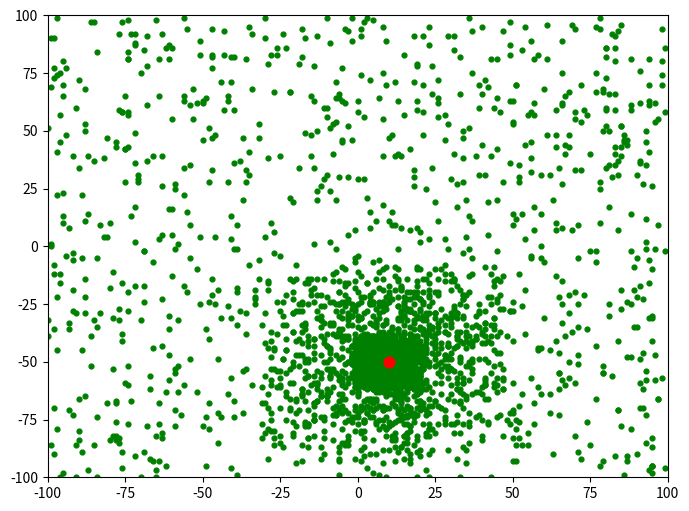

The script that saved this image:
import numpy as np
import matplotlib.pyplot as plt
  
# specifying the size for each and 
# every matplotlib plot globally
plt.rcParams['figure.figsize'] = [8, 6] 
  
# defining list objects with range of the graph
x1_range = [-100, 100]
x2_range = [-100, 100]
  
# empty list object to store the population
population = []
  
# this function is used to generate the population
# and appending it to the population list defined above
# it takes the attributes as no. of features in a 
# population and size that we have in it
def populate(features, size = 1000):
      
    # here we are defining the coordinate 
    # for each entity in a population
    initial = [] 
      
    for _ in range(size):
        entity = []
        for feature in features:
              
            # this * feature variable unpacks a list 
            # or tuple into position arguments.
            val = np.random.randint(*feature)
            entity.append(val)
        initial.append(entity)
      
    return np.array(initial)
  
# defining the virus in the form of numpy array
virus = np.array([10, -50])
  
# only the 100 fit ones will survive in this one
def fitness(population, virus, size = 100):
      
    scores = []
      
    # enumerate also provides the index as for the iterator
    for index, entity in enumerate(population): 
        score = np.sum((entity-virus)**2)
        scores.append((score, index))
      
    scores = sorted(scores)[:size]
      
    return np.array(scores)[:, 1]
  
# this function is used to plot the graph
def draw(population, virus):
    plt.xlim((-100, 100))
    plt.ylim((-100, 100))
    plt.scatter(population[:, 0], population[:, 1], c ='green', s = 12)
    plt.scatter(virus[0], virus[1], c ='red', s = 60) 
    plt.show()
      
      
def reduction(population, virus, size = 100):
      
    # only the index of the fittest ones
    # is returned in sorted format
    fittest = fitness(population, virus, size) 
  
    new_pop = []
      
    for item in fittest:
        new_pop.append(population[item])
          
    return np.array(new_pop)
  
# cross mutation in order to generate the next generation
# of the population which will be more immune to virus than previous
def cross(population, size = 1000):
      
    new_pop = []
      
    for _ in range(size):
        p = population[np.random.randint(0, len(population))]
        m = population[np.random.randint(0, len(population))]
      
        # we are only considering half of each 
        # without considering random selection
        entity = []
        entity.append(*p[:len(p)//2])
        entity.append(*m[len(m)//2:])
          
        new_pop.append(entity)
      
    return np.array(new_pop)
  
# generating and adding the random features to
# the entity so that it looks more distributed
def mutate(population):
      
    return population + np.random.randint(-10, 10, 2000).reshape(1000, 2)
  
  
# the complete cycle of the above steps
population = populate([x1_range, x2_range], 1000)
  
# gens is the number of generation
def cycle(population, virus, gens = 0): 
      
    # if we change the value of gens, we'll get 
    # next and genetically more powerful generation
    # of the population
    for _ in range(gens):
        population = reduction(population, virus, 100)
        population = cross(population, 1000)
        population = mutate(population)
          
    return population

for i in range(3):
    population = cycle(population, virus, gens=i)
  
    draw(population, virus)